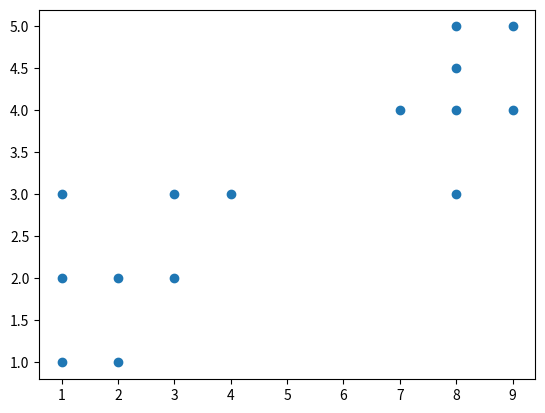

Recreate this plot in Python.
import matplotlib.pyplot as plt
import numpy as np
dataSet = np.array([[3,2],[2,2],[2,1],[1,2],[9,5],[9,4],[7,4],[8,3],
[4,3],[8,4],[1,1],[1,3],[3,3],[8,4.5],[8,5]])
plt.scatter(dataSet[:,0],dataSet[:,1],label = ' True Position')
plt.show()

